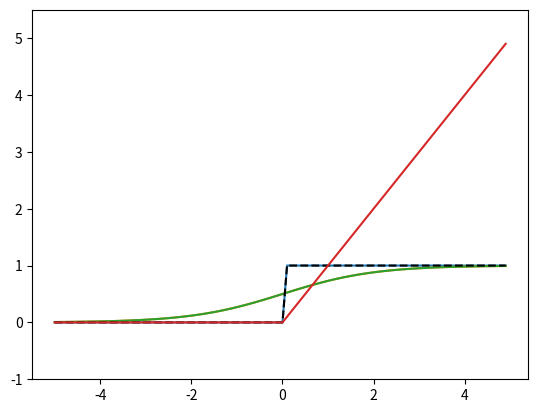

This chart was generated by the following Python code:
import numpy as np
import matplotlib.pylab as plt

"""
2.2.1 Step functions
"""
# Step function (1)
# x must be a real number (float)
def step_function(x):
  if x > 0:
    return 1
  else:
    return 0

# Step function (2)
# supports NumPy arrays
def step_function(x):
  y = x > 0
  return y.astype(np.int)

x = np.array([-1.0, 1.0, 2.0])
y = x > 0
y # array([False,  True,  True])
y = y.astype(int)
y # array([0, 1, 1])

# Step function graph
def step_function(x):
    return np.array(x > 0, dtype=int)

X = np.arange(-5.0, 5.0, 0.1)
Y = step_function(X)
plt.plot(X, Y)
plt.ylim(-0.1, 1.1) # Set y-axis range
plt.show()

"""
2.2.2 Sigmoid function
"""
def sigmoid(x):
    return 1 / (1 + np.exp(-x))
x = np.array([-1.0, 1.0, 2.0])
sigmoid(x) # array([0.26894142, 0.73105858, 0.88079708])

x = np.arange(-5.0, 5.0, 0.1)
y = sigmoid(X)
plt.plot(x, y)
plt.ylim(-0.1, 1.1)
plt.show()

# Compare functions
x = np.arange(-5.0, 5.0, 0.1)
y1 = sigmoid(x)
y2 = step_function(x)

plt.plot(x, y1)
plt.plot(x, y2, 'k--')
plt.ylim(-0.1, 1.1)
plt.show()

"""
2.2.4 ReLU function
"""
def relu(x):
    return np.maximum(0, x) # Return the greater of the two

x = np.arange(-5.0, 5.0, 0.1)
y = relu(x)
plt.plot(x, y)
plt.ylim(-1.0, 5.5)
plt.show()

      
"""
2.3.1 Multi-dimension
"""
# Understanding matrix
A = np.array([1, 2, 3, 4])
print(A)
# [1 2 3 4]
np.ndim(A) # Dimension 
# 1
A.shape # Returns a tuple 
# (4,) 
A.shape[0] 
# 4

B = np.array([[1,2], [3,4],[5,6]])
print(B)
# [[1 2]
# [3 4]
# [5 6]]
np.ndim(B)
# 2
B.shape
# (3, 2)      

# Multiply matrix
A = np.array([[1,2], [3,4]])
B = np.array([[5,6], [7,8]])
np.dot(A, B)

A = np.array([[1,2,3], [4,5,6]])
B = np.array([[1,2], [3,4], [5,6]])
np.dot(A, B)

A = np.array([[1,2], [3,4], [5,6]])
B = np.array([7,8])
np.dot(A, B)

# Multyply neural network       
X = np.array([1,2])
W = np.array([[1,3,5], [2,4,6]])
Y = np.dot(X, W)
print(Y) # [ 5 11 17]

      
"""
2.4 Three-layer neural network
"""
# Zero layer to First layer
X = np.array([1.0, 0.5])
W1 = np.array([[0.1, 0.3, 0.5], [0.2, 0.4, 0.6]])
B1 = np.array([0.1, 0.2, 0.3])

A1 = np.dot(X, W1) + B1

Z1 = sigmoid(A1)

# First layer to Second layer
W2 = np.array([[0.1, 0.4], [0.2, 0.5], [0.3, 0.6]])
B2 = np.array([0.1, 0.2])

A2 = np.dot(Z1, W2) + B2
Z2 = sigmoid(A2)

# Second layer to Third layer
def identity_function(x):
  return x

W3 = np.array([[0.1, 0.3], [0.2, 0.4]])
B3 = np.array([0.1, 0.2])

A3 = np.dot(Z2, W3) + B3
Y = identity_function(A3) # or Y = A3

# Sum up
def init_network():
  network = {}
  network['W1'] = np.array([[0.1, 0.3, 0.5], [0.2, 0.4, 0.6]])
  network['b1'] = np.array([0.1, 0.2, 0.3])
  network['W2'] = np.array([[0.1, 0.4], [0.2, 0.5], [0.3, 0.6]])
  network['b2'] = np.array([0.1, 0.2])
  network['W3'] = np.array([[0.1, 0.3], [0.2, 0.4]])
  network['b3'] = np.array([0.1, 0.2])

  return network

def identity_function(x):
  return x

def forward(network, x):
  W1, W2, W3 = network['W1'], network['W2'], network['W3']
  b1, b2, b3 = network['b1'], network['b2'], network['b3']

  a1 = np.dot(x, W1) + b1
  z1 = sigmoid(a1)
  a2 = np.dot(z1, W2) + b2
  z2 = sigmoid(a2)
  a3 = np.dot(z2, W3) + b3
  y = identity_function(a3)

  return y

network = init_network()
x = np.array([1.0, 0.5])
y = forward(network, x)
print(y) # [0.31682708 0.69627909]

    
"""
2.5 Softmax function
"""
# Basic softmax function
def softmax(a):
  exp_a = np.exp(a)
  sum_exp_a = np.sum(exp_a)
  y = exp_a / sum_exp_a

  return y

# Softmax function with improved overflow handling
def softmax(a):
  c = np.max(a)
  exp_a = np.exp(a - c) # Overflow prevention
  sum_exp_a = np.sum(exp_a)
  y = exp_a / sum_exp_a

  return y
